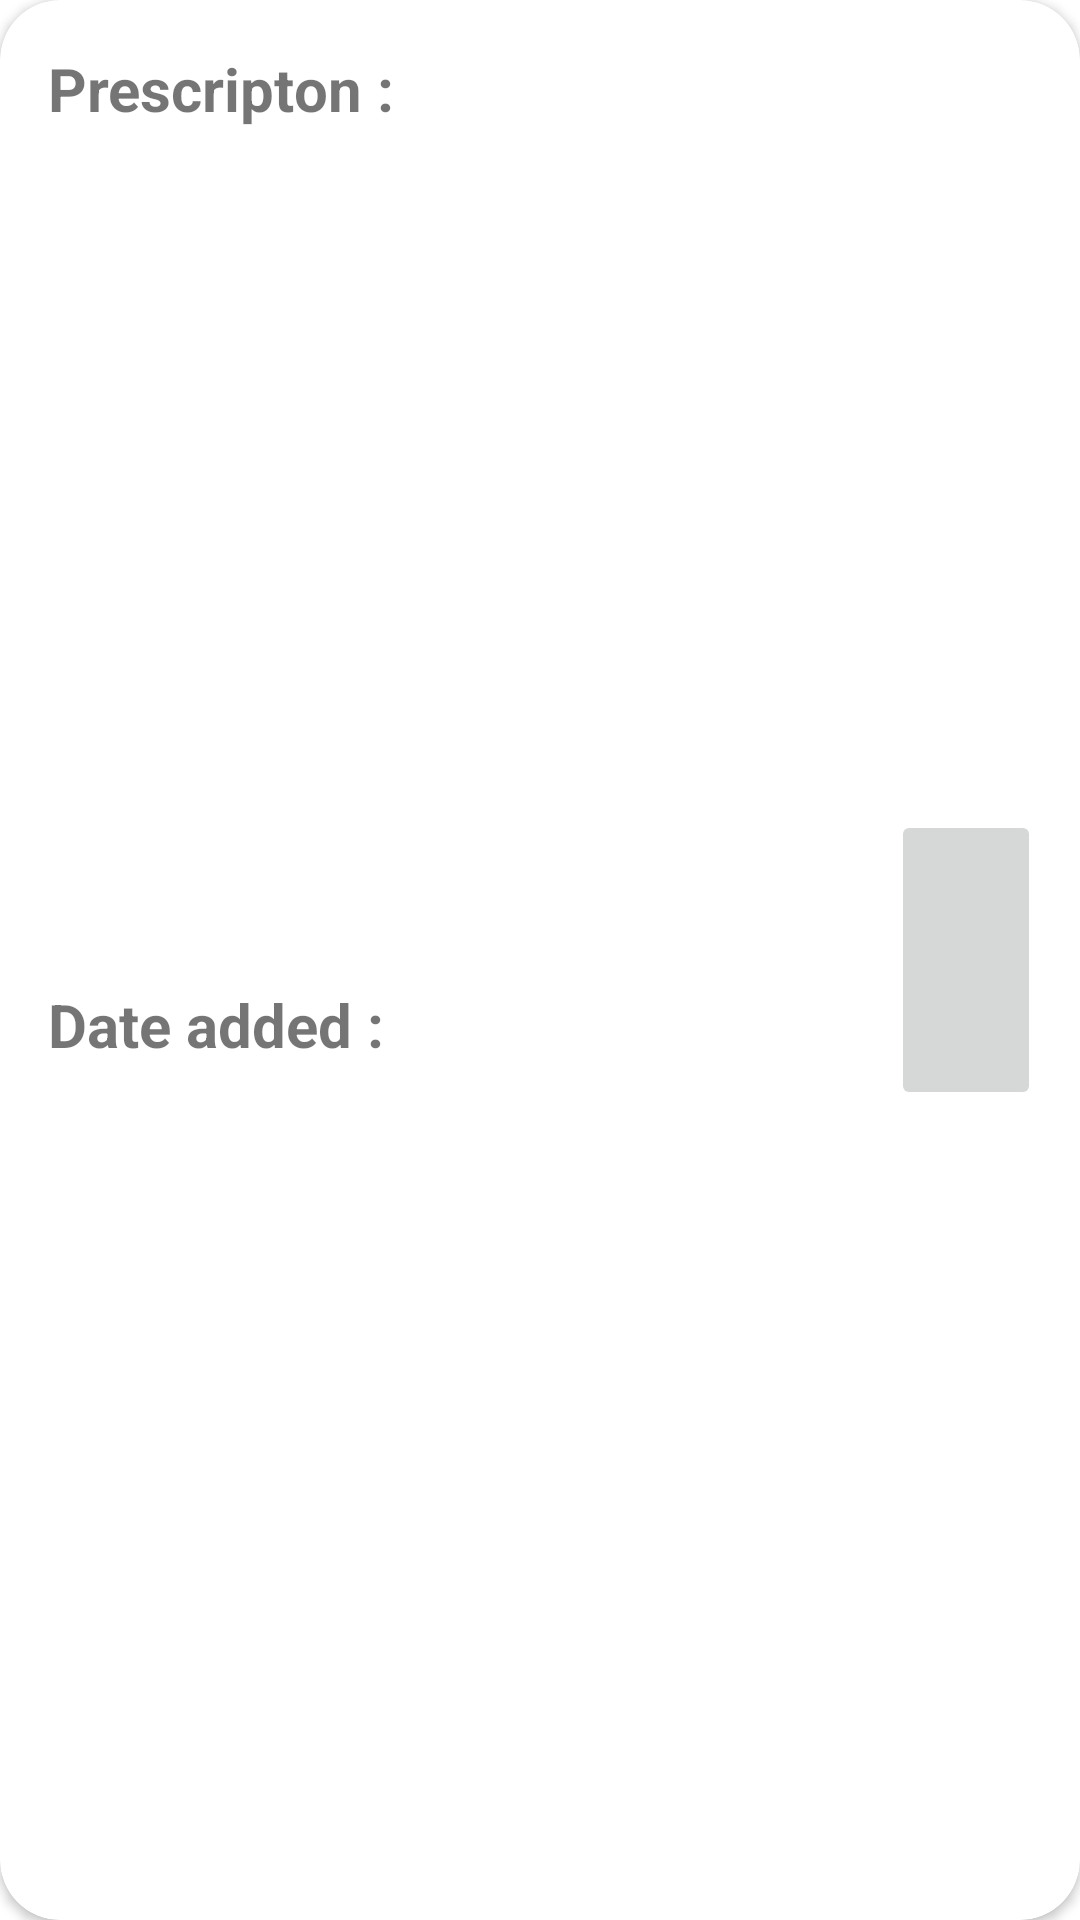

Produce the Android XML layout that renders to this screen, including the resource entries it uses.
<!-- AndroidManifest.xml: application theme Theme.IPHARM -->
<!-- res/layout/prescriptioncard_layout.xml -->
<?xml version="1.0" encoding="utf-8"?>
<androidx.cardview.widget.CardView
    xmlns:android="http://schemas.android.com/apk/res/android"
    xmlns:app="http://schemas.android.com/apk/res-auto"
    xmlns:tools="http://schemas.android.com/tools"
    android:layout_width="match_parent"
    android:layout_height="wrap_content"
    android:layout_marginHorizontal="10dp"
    android:layout_marginTop="10dp"
    android:layout_marginBottom="20dp"
    android:scrollbars="vertical"
    app:cardCornerRadius="20dp">


    <androidx.constraintlayout.widget.ConstraintLayout
        android:layout_width="match_parent"
        android:layout_height="match_parent">

        <TextView
            android:id="@+id/tv_prescriptionname"
            android:layout_width="wrap_content"
            android:layout_height="wrap_content"
            android:layout_marginStart="16dp"
            android:layout_marginTop="16dp"
            android:text="Prescripton :"
            android:textSize="20sp"
            android:textStyle="bold"
            app:layout_constraintStart_toStartOf="parent"
            app:layout_constraintTop_toTopOf="parent" />

        <TextView
            android:id="@+id/tv_precriptiondate"
            android:layout_width="wrap_content"
            android:layout_height="wrap_content"
            android:layout_marginStart="16dp"
            android:layout_marginTop="16dp"
            android:layout_marginBottom="16dp"
            android:text="Date added :"
            android:textSize="20sp"
            android:textStyle="bold"
            app:layout_constraintBottom_toBottomOf="parent"
            app:layout_constraintStart_toStartOf="parent"
            app:layout_constraintTop_toBottomOf="@+id/tv_prescriptionname" />

        <LinearLayout
            android:layout_width="50dp"
            android:layout_height="100dp"
            android:layout_marginEnd="13dp"
            android:orientation="horizontal"
            app:cardCornerRadius="20dp"
            app:layout_constraintBottom_toBottomOf="parent"
            app:layout_constraintEnd_toEndOf="parent"
            app:layout_constraintTop_toTopOf="parent">

            <ImageButton
                android:id="@+id/img_nextButton"
                android:layout_width="0dp"
                android:layout_height="match_parent"
                android:layout_weight="1"
                app:srcCompat="@drawable/baseline_navigate_next_24" />
        </LinearLayout>

    </androidx.constraintlayout.widget.ConstraintLayout>
</androidx.cardview.widget.CardView>
<!-- resources referenced by this layout -->
<resources>
  <style name="Theme.IPHARM" parent="Theme.MaterialComponents.Light.DarkActionBar">
          
          <item name="colorPrimary">#22c7c7</item>
          <item name="colorPrimaryVariant">@color/purple_700</item>
          <item name="colorOnPrimary">@color/white</item>
          
          <item name="colorSecondary">@color/teal_200</item>
          <item name="colorSecondaryVariant">@color/teal_700</item>
          <item name="colorOnSecondary">@color/black</item>
          
          <item name="android:statusBarColor">@color/black</item>
          
      </style>
  <color name="purple_700">#FF3700B3</color>
  <color name="white">#FFFFFFFF</color>
  <color name="teal_200">#FF03DAC5</color>
  <color name="teal_700">#FF018786</color>
  <color name="black">#FF000000</color>
</resources>
